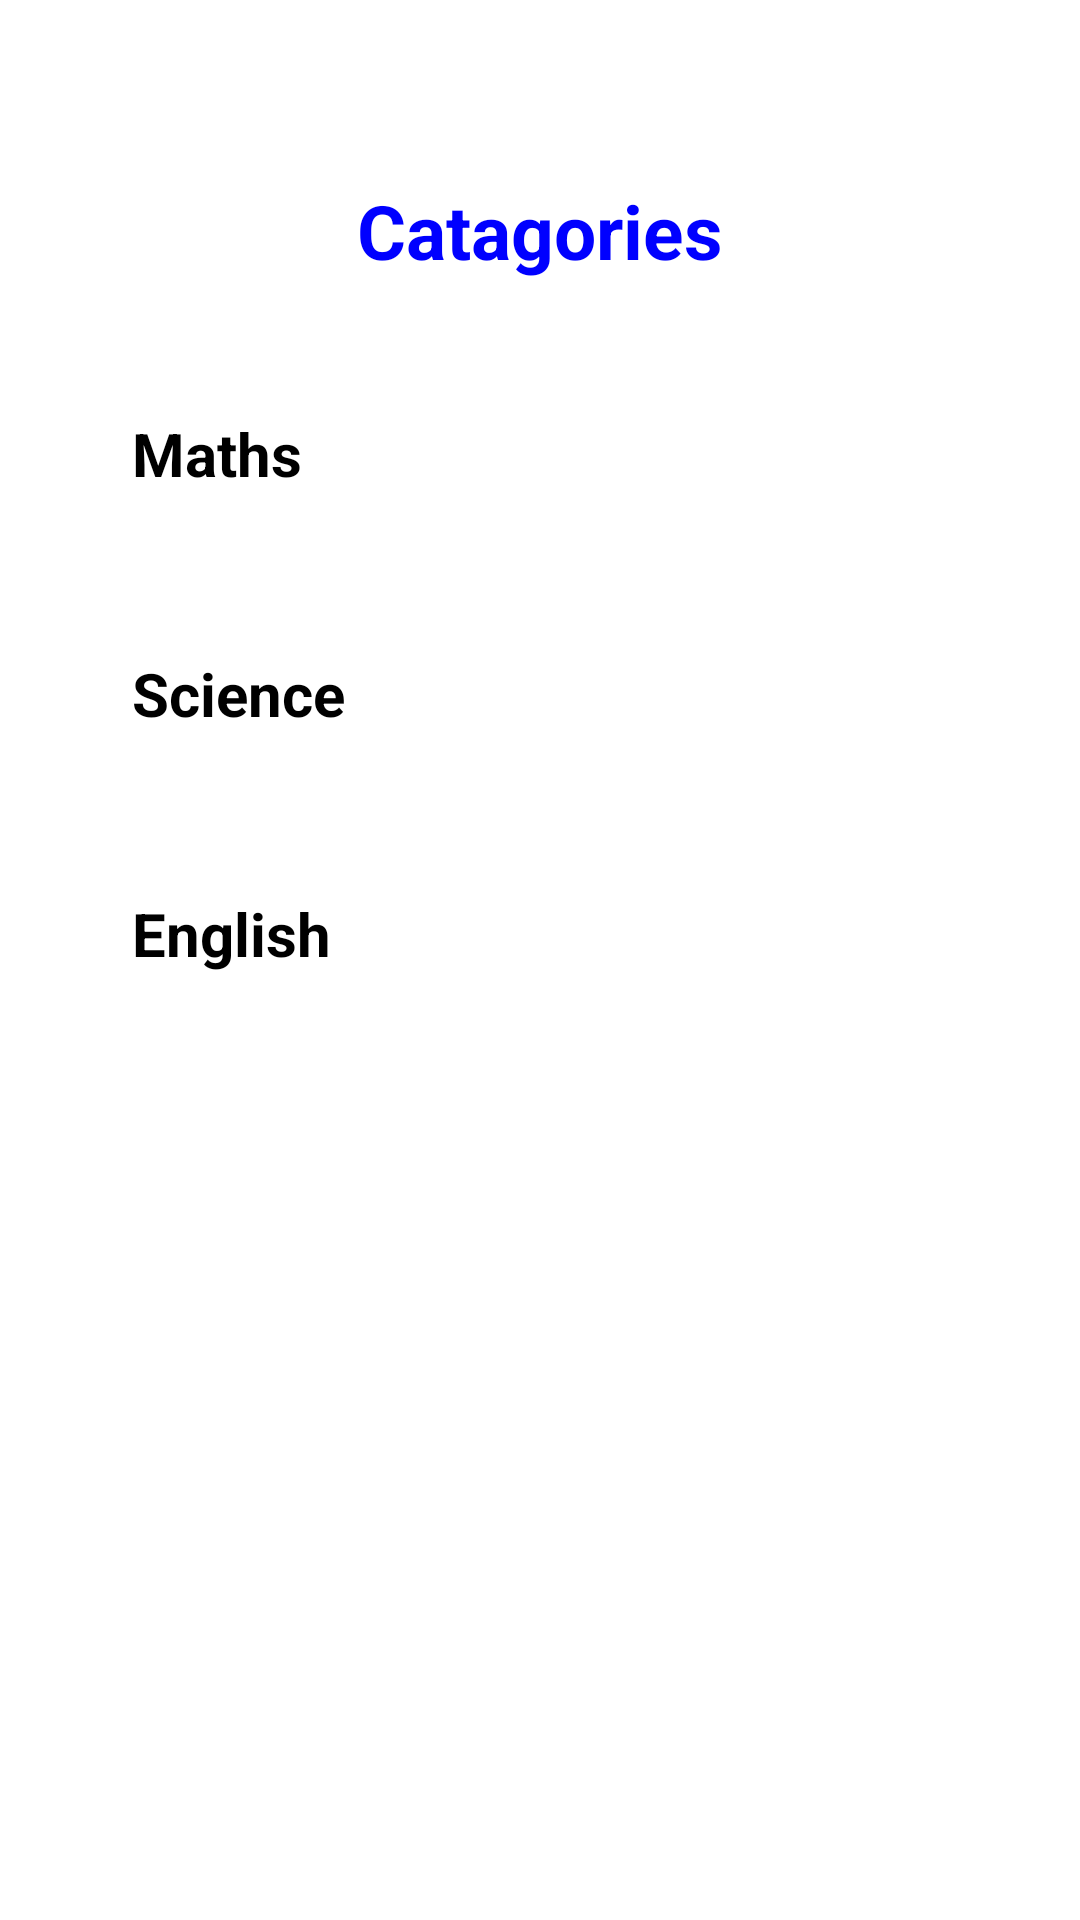

Android layout source for this screen:
<!-- AndroidManifest.xml: application theme Theme.QuizApp -->
<!-- res/layout/activity_catagory_page.xml -->
<?xml version="1.0" encoding="utf-8"?>
<LinearLayout xmlns:android="http://schemas.android.com/apk/res/android"
    xmlns:app="http://schemas.android.com/apk/res-auto"
    xmlns:tools="http://schemas.android.com/tools"
    android:id="@+id/main"
    android:layout_width="match_parent"
    android:orientation="vertical"
    android:padding="20dp"
    android:background="@color/white"
    android:layout_height="match_parent"
    tools:context=".HomepageCards.CatagoryPage">

    <Space
        android:layout_width="match_parent"
        android:layout_height="40dp"/>




    <RelativeLayout
        android:layout_width="match_parent"
        android:layout_height="wrap_content"
        android:paddingStart="20dp"
        android:paddingEnd="20dp">

        <ImageView
            android:id="@+id/backIcon"
            android:layout_width="30dp"
            android:layout_height="30dp"
            android:src="@drawable/arrow_back"
            android:clickable="true"
            android:focusable="true"
            android:layout_alignParentStart="true"
            android:layout_centerVertical="true" />

        <TextView
            android:id="@+id/titleText"
            android:layout_width="wrap_content"
            android:layout_height="wrap_content"
            android:text="Catagories"
            android:textSize="25sp"
            android:textColor="@color/blue"
            android:textStyle="bold"
            android:layout_centerInParent="true" />
    </RelativeLayout>


    <Space
        android:layout_width="match_parent"
        android:layout_height="20dp">

    </Space>

    <androidx.cardview.widget.CardView

        android:id="@+id/Catagorycard"
        android:layout_width="match_parent"
        android:layout_height="wrap_content"
        android:layout_margin="8dp"
        app:cardCornerRadius="20dp"
        app:cardBackgroundColor="@color/white"
        app:cardElevation="10dp">

        <LinearLayout
            android:layout_width="match_parent"
            android:layout_height="wrap_content"
            android:orientation="horizontal"
            android:padding="16dp">

            <TextView
                android:layout_width="match_parent"
                android:layout_height="wrap_content"
                android:layout_weight="1"
                android:text="Maths"
                android:textStyle="bold"
                android:textSize="20sp"
                android:textColor="@android:color/black" />

            <ImageView
                android:layout_width="wrap_content"
                android:layout_height="wrap_content"
                android:src="@drawable/next_arrow" />

        </LinearLayout>
    </androidx.cardview.widget.CardView>

    <Space
        android:layout_width="match_parent"
        android:layout_height="5dp"/>

    <androidx.cardview.widget.CardView
        android:id="@+id/TurnamentsCard"
        android:layout_width="match_parent"
        android:layout_height="wrap_content"
        android:layout_margin="8dp"
        app:cardCornerRadius="20dp"
        app:cardBackgroundColor="@color/white"
        app:cardElevation="10dp">

        <LinearLayout
            android:layout_width="match_parent"
            android:layout_height="wrap_content"
            android:orientation="horizontal"
            android:padding="16dp">

            <TextView


                android:layout_width="0dp"
                android:layout_height="wrap_content"
                android:layout_weight="1"
                android:text="Science"
                android:textStyle="bold"
                android:textSize="20sp"
                android:textColor="@android:color/black" />

            <ImageView
                android:layout_width="wrap_content"
                android:layout_height="wrap_content"
                android:src="@drawable/next_arrow" />
        </LinearLayout>
    </androidx.cardview.widget.CardView>
    <Space
        android:layout_width="match_parent"
        android:layout_height="5dp"/>

    <androidx.cardview.widget.CardView

        android:id="@+id/UsersCard"
        android:layout_width="match_parent"
        android:layout_height="wrap_content"
        android:layout_margin="8dp"
        app:cardCornerRadius="20dp"
        app:cardBackgroundColor="@color/white"
        app:cardElevation="10dp">

        <LinearLayout
            android:layout_width="match_parent"
            android:layout_height="wrap_content"
            android:orientation="horizontal"
            android:padding="16dp">

            <TextView
                android:layout_width="0dp"
                android:layout_height="wrap_content"
                android:layout_weight="1"
                android:text="English"
                android:textStyle="bold"
                android:textSize="20sp"
                android:textColor="@android:color/black" />

            <ImageView
                android:layout_width="wrap_content"
                android:layout_height="wrap_content"
                android:src="@drawable/next_arrow" />
        </LinearLayout>
    </androidx.cardview.widget.CardView>

    <Space
        android:layout_width="match_parent"
        android:layout_height="450dp"/>

    <LinearLayout
        android:layout_width="match_parent"
        android:layout_height="wrap_content"
        android:padding="10dp">
        <Button

            android:id="@+id/btnCtagories"
            android:layout_width="match_parent"
            android:layout_height="wrap_content"
            android:backgroundTint="@color/blue"
            android:padding="15dp"
            android:text="Add new catagories"
            android:textColor="@color/white"
            android:textSize="20dp">

        </Button>


    </LinearLayout>

</LinearLayout>
<!-- resources referenced by this layout -->
<resources>
  <color name="blue">#0000FF</color>
  <color name="white">#FFFFFFFF</color>
</resources>
